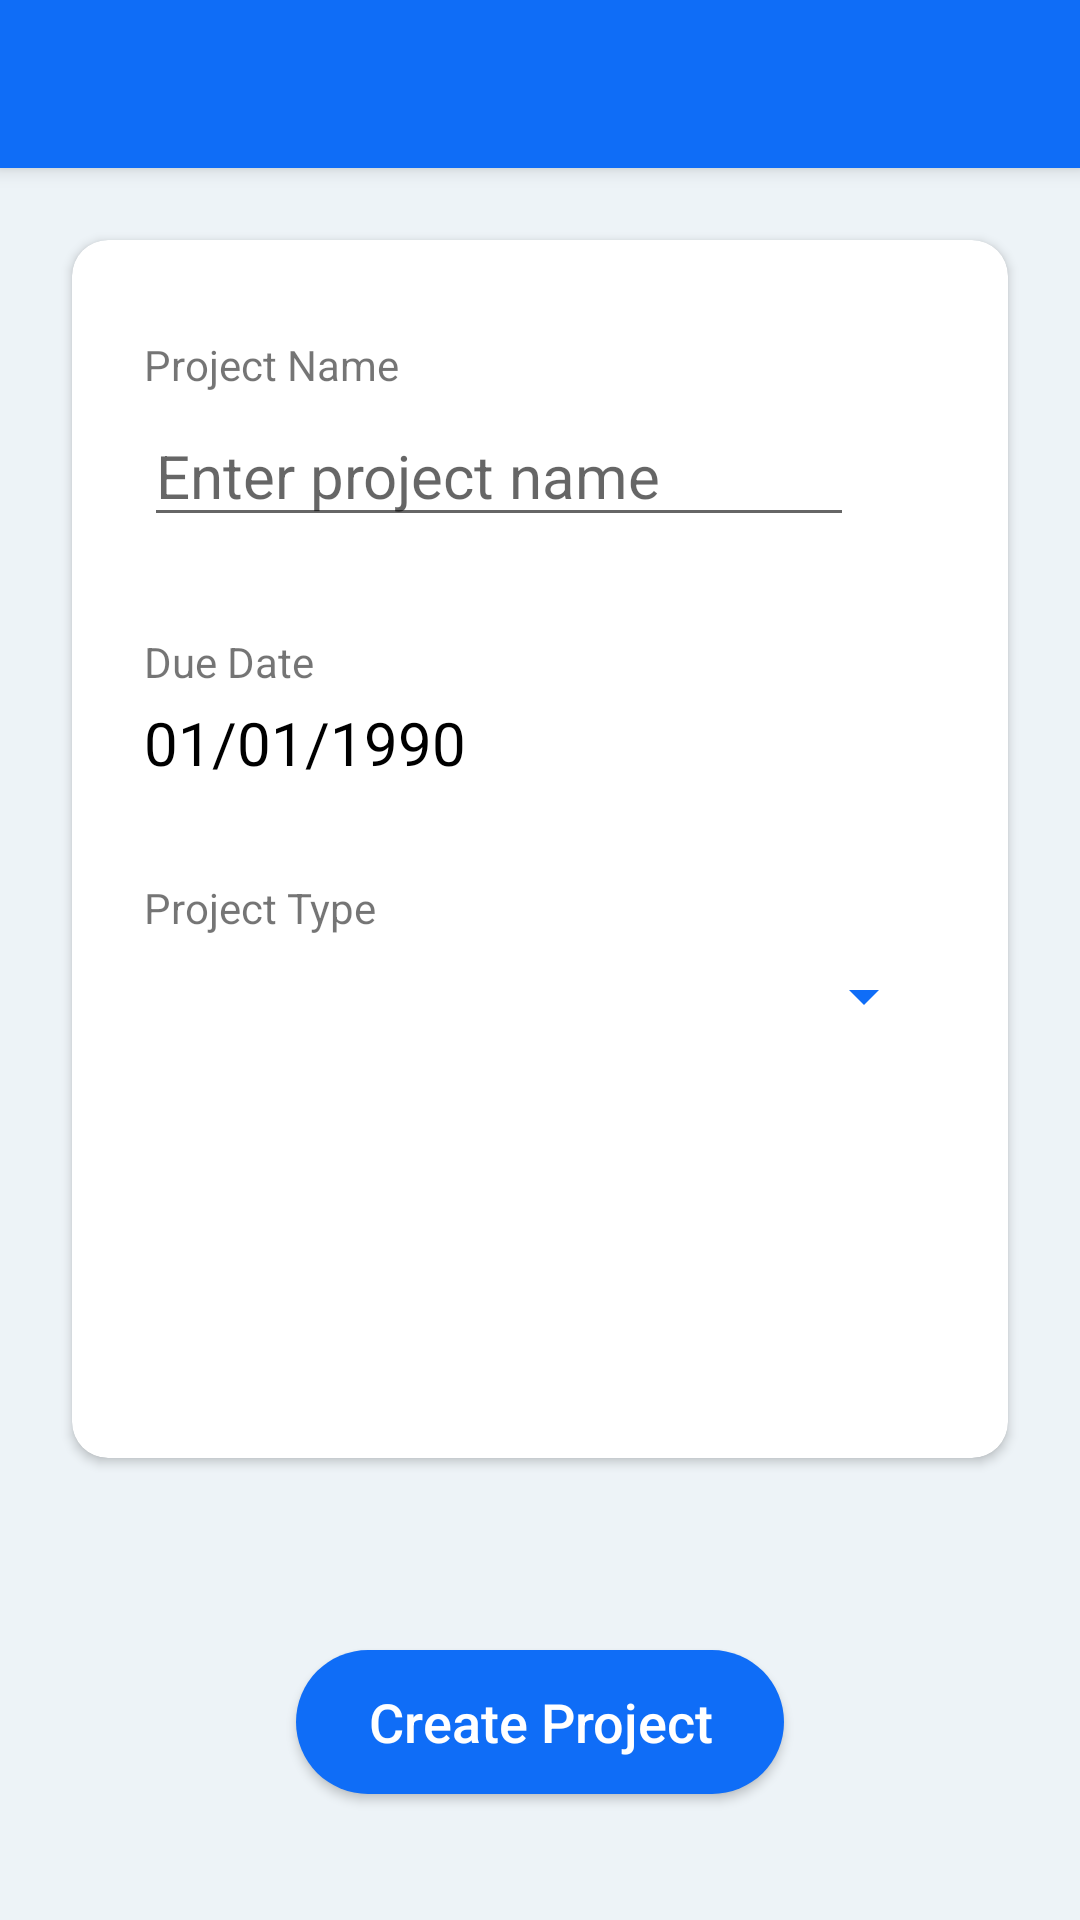

This screen was rendered from an Android layout file. Write that file and the resources it references.
<!-- AndroidManifest.xml: application theme AppTheme -->
<!-- res/layout/activity_newproject.xml -->
<?xml version="1.0" encoding="utf-8"?>
<androidx.coordinatorlayout.widget.CoordinatorLayout xmlns:android="http://schemas.android.com/apk/res/android"
    xmlns:app="http://schemas.android.com/apk/res-auto"
    xmlns:tools="http://schemas.android.com/tools"
    android:layout_width="match_parent"
    android:layout_height="match_parent"
    tools:context=".newProject">

    <com.google.android.material.appbar.AppBarLayout
        android:layout_width="match_parent"
        android:layout_height="wrap_content"
        android:theme="@style/AppTheme.AppBarOverlay">

        <androidx.appcompat.widget.Toolbar
            android:id="@+id/toolbar"
            android:layout_width="match_parent"
            android:layout_height="?attr/actionBarSize"
            android:background="?attr/colorPrimary"
            app:popupTheme="@style/AppTheme.PopupOverlay" />

    </com.google.android.material.appbar.AppBarLayout>

    <include layout="@layout/content_newproject" />

</androidx.coordinatorlayout.widget.CoordinatorLayout>
<!-- res/layout/content_newproject.xml (included above) -->
<?xml version="1.0" encoding="utf-8"?>
<androidx.constraintlayout.widget.ConstraintLayout xmlns:android="http://schemas.android.com/apk/res/android"
    xmlns:app="http://schemas.android.com/apk/res-auto"
    xmlns:tools="http://schemas.android.com/tools"
    android:layout_width="match_parent"
    android:layout_height="match_parent"
    android:background="@color/backgroundColor"
    android:backgroundTintMode="screen"
    app:layout_behavior="@string/appbar_scrolling_view_behavior">

    <androidx.cardview.widget.CardView
        android:layout_width="match_parent"
        android:layout_height="0dp"
        android:layout_marginStart="24dp"
        android:layout_marginTop="24dp"
        android:layout_marginEnd="24dp"
        android:layout_marginBottom="64dp"
        app:cardCornerRadius="12dp"
        app:layout_constraintBottom_toTopOf="@+id/btn_create_proj"
        app:layout_constraintEnd_toEndOf="parent"
        app:layout_constraintStart_toStartOf="parent"
        app:layout_constraintTop_toTopOf="parent">

        <androidx.constraintlayout.widget.ConstraintLayout
            android:layout_width="match_parent"
            android:layout_height="match_parent">

            <TextView
                android:id="@+id/lbl_project_name"
                android:layout_width="wrap_content"
                android:layout_height="wrap_content"
                android:layout_marginStart="24dp"
                android:layout_marginLeft="24dp"
                android:layout_marginTop="32dp"
                android:text="@string/lbl_project_name"
                app:layout_constraintStart_toStartOf="parent"
                app:layout_constraintTop_toTopOf="parent" />

            <EditText
                android:id="@+id/tv_proj_name"
                android:layout_width="wrap_content"
                android:layout_height="wrap_content"
                android:layout_marginStart="24dp"
                android:layout_marginTop="4dp"
                android:autofillHints=""
                android:ems="10"
                android:hint="@string/enter_project_name"
                android:inputType="textPersonName"
                android:textSize="20sp"
                app:layout_constraintStart_toStartOf="parent"
                app:layout_constraintTop_toBottomOf="@+id/lbl_project_name" />

            <TextView
                android:id="@+id/lbl_due_date"
                android:layout_width="wrap_content"
                android:layout_height="wrap_content"
                android:layout_marginStart="24dp"
                android:layout_marginLeft="24dp"
                android:layout_marginTop="32dp"
                android:text="@string/lbl_proj_due_date"
                app:layout_constraintStart_toStartOf="parent"
                app:layout_constraintTop_toBottomOf="@+id/tv_proj_name" />

            <TextView
                android:id="@+id/dueDate"
                android:layout_width="wrap_content"
                android:layout_height="wrap_content"
                android:layout_marginStart="24dp"
                android:layout_marginTop="4dp"
                android:autofillHints=""
                android:ems="10"
                android:hint="@string/choose_approximate_due_date"
                android:inputType="textPersonName"
                android:text="@string/et_due_date"
                android:textColor="?android:attr/colorForeground"
                android:textSize="20sp"
                app:layout_constraintStart_toStartOf="parent"
                app:layout_constraintTop_toBottomOf="@+id/lbl_due_date" />

            <TextView
                android:id="@+id/lbl_proj_type"
                android:layout_width="wrap_content"
                android:layout_height="wrap_content"
                android:layout_marginStart="24dp"
                android:layout_marginLeft="24dp"
                android:layout_marginTop="32dp"
                android:text="@string/lbl_proj_type"
                app:layout_constraintStart_toStartOf="parent"
                app:layout_constraintTop_toBottomOf="@+id/dueDate" />

            <Spinner
                android:id="@+id/spn_proj_type"
                android:layout_width="match_parent"
                android:layout_height="wrap_content"
                android:layout_marginStart="24dp"
                android:layout_marginTop="8dp"
                android:layout_marginEnd="24dp"
                android:backgroundTint="@color/colorPrimary"
                android:backgroundTintMode="multiply"
                app:layout_constraintEnd_toEndOf="parent"
                app:layout_constraintStart_toStartOf="parent"
                app:layout_constraintTop_toBottomOf="@+id/lbl_proj_type"
                tools:listitem="@layout/item_type" />

        </androidx.constraintlayout.widget.ConstraintLayout>
    </androidx.cardview.widget.CardView>

    <Button
        android:id="@+id/btn_create_proj"
        android:layout_width="wrap_content"
        android:layout_height="0dp"
        android:layout_marginStart="24dp"
        android:layout_marginLeft="24dp"
        android:layout_marginEnd="24dp"
        android:layout_marginRight="24dp"
        android:layout_marginBottom="42dp"
        android:background="@drawable/rectangle"
        android:paddingLeft="24dp"
        android:paddingRight="24dp"
        android:text="@string/create_project"
        android:textAllCaps="false"
        android:textColor="@android:color/background_light"
        android:textSize="18sp"
        app:layout_constraintBottom_toBottomOf="parent"
        app:layout_constraintEnd_toEndOf="parent"
        app:layout_constraintStart_toStartOf="parent" />

</androidx.constraintlayout.widget.ConstraintLayout>
<!-- res/layout/item_type.xml (included above) -->
<?xml version="1.0" encoding="utf-8"?>
<FrameLayout xmlns:android="http://schemas.android.com/apk/res/android"
    xmlns:app="http://schemas.android.com/apk/res-auto"
    xmlns:tools="http://schemas.android.com/tools"
    android:layout_width="match_parent"
    android:layout_height="wrap_content">

    <androidx.cardview.widget.CardView
        android:layout_width="match_parent"
        android:layout_height="wrap_content">

        <androidx.constraintlayout.widget.ConstraintLayout
            android:layout_width="match_parent"
            android:layout_height="match_parent"
            android:background="@color/backgroundColor">

            <ImageView
                android:id="@+id/imgType"
                android:layout_width="wrap_content"
                android:layout_height="wrap_content"
                android:backgroundTintMode="src_over"
                android:paddingLeft="8dp"
                android:paddingTop="8dp"
                android:paddingRight="8dp"
                android:paddingBottom="8dp"
                android:tint="@color/colorPrimary"
                app:layout_constraintStart_toStartOf="parent"
                app:layout_constraintTop_toTopOf="parent"
                tools:srcCompat="@tools:sample/avatars" />

            <TextView
                android:id="@+id/tv_desc_type"
                android:layout_width="0dp"
                android:layout_height="wrap_content"
                android:paddingLeft="8dp"
                android:paddingTop="8dp"
                android:paddingBottom="8dp"
                android:text="TextView"
                android:textColor="?android:attr/textColorPrimary"
                android:textSize="20sp"
                app:layout_constraintStart_toEndOf="@+id/imgType"
                app:layout_constraintTop_toTopOf="parent" />

        </androidx.constraintlayout.widget.ConstraintLayout>
    </androidx.cardview.widget.CardView>
</FrameLayout>
<!-- resources referenced by this layout -->
<resources>
  <color name="backgroundColor">#EDF3F7</color>
  <color name="colorPrimary">#0F6DF7</color>
  <!-- drawable rectangle (drawable) -->
  <shape xmlns:android="http://schemas.android.com/apk/res/android"
      android:shape="rectangle">
  
      <solid android:color="@color/colorPrimary" />
  
      <size
          android:height="0dp"
          android:width="80dp" />
  
      <corners
          android:radius="24dp"
          />
  
  </shape>
  <string name="choose_approximate_due_date">Click to pick date</string>
  <string name="create_project">Create Project</string>
  <string name="enter_project_name">Enter project name</string>
  <string name="et_due_date">01/01/1990</string>
  <string name="lbl_proj_due_date">Due Date</string>
  <string name="lbl_proj_type">Project Type</string>
  <string name="lbl_project_name">Project Name</string>
  <style name="AppTheme.AppBarOverlay" parent="ThemeOverlay.AppCompat.Dark.ActionBar" />
  <style name="AppTheme.PopupOverlay" parent="ThemeOverlay.AppCompat.Light" />
  <style name="AppTheme" parent="Theme.AppCompat.Light.DarkActionBar">
          
          <item name="colorPrimary">@color/colorPrimary</item>
          <item name="colorPrimaryDark">@color/colorPrimaryDark</item>
          <item name="colorAccent">@color/colorAccent</item>
      </style>
  <color name="colorPrimaryDark">#0043c3</color>
  <color name="colorAccent">#f79a0f</color>
</resources>
